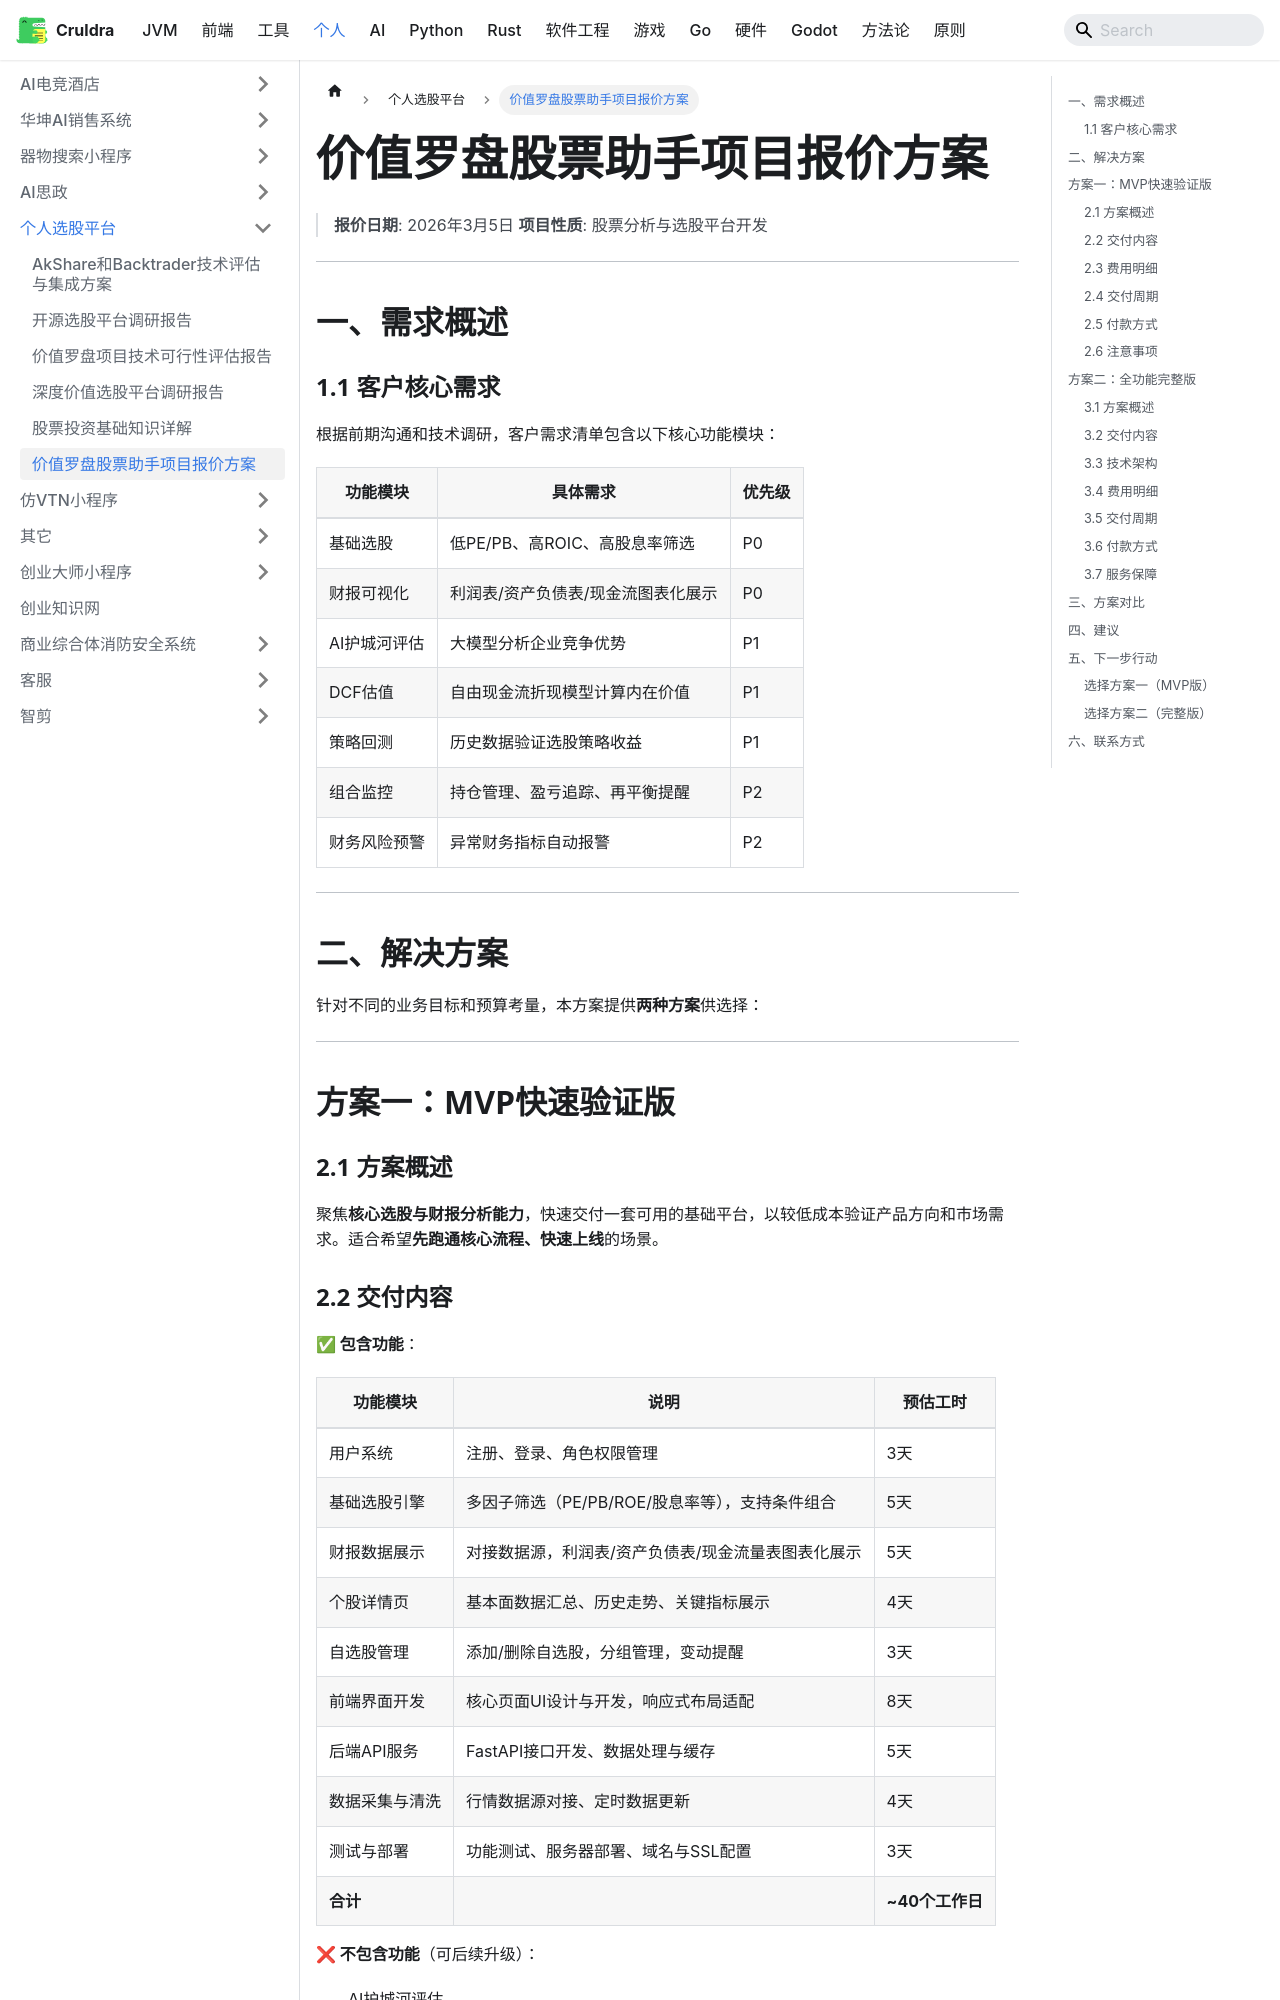

repository: cruldra/notes3 · page: docs/Personal/个人选股平台/项目报价方案.html · generator: docusaurus

# 价值罗盘股票助手项目报价方案

> **报价日期**: 2026年3月5日
> **项目性质**: 股票分析与选股平台开发

---

## 一、需求概述

### 1.1 客户核心需求

根据前期沟通和技术调研，客户需求清单包含以下核心功能模块：

| 功能模块 | 具体需求 | 优先级 |
|---------|---------|-------|
| 基础选股 | 低PE/PB、高ROIC、高股息率筛选 | P0 |
| 财报可视化 | 利润表/资产负债表/现金流图表化展示 | P0 |
| AI护城河评估 | 大模型分析企业竞争优势 | P1 |
| DCF估值 | 自由现金流折现模型计算内在价值 | P1 |
| 策略回测 | 历史数据验证选股策略收益 | P1 |
| 组合监控 | 持仓管理、盈亏追踪、再平衡提醒 | P2 |
| 财务风险预警 | 异常财务指标自动报警 | P2 |

---

## 二、解决方案

针对不同的业务目标和预算考量，本方案提供**两种方案**供选择：

---

## 方案一：MVP快速验证版

### 2.1 方案概述

聚焦**核心选股与财报分析能力**，快速交付一套可用的基础平台，以较低成本验证产品方向和市场需求。适合希望**先跑通核心流程、快速上线**的场景。

### 2.2 交付内容

**✅ 包含功能**：

| 功能模块 | 说明 | 预估工时 |
|---------|------|---------|
| 用户系统 | 注册、登录、角色权限管理 | 3天 |
| 基础选股引擎 | 多因子筛选（PE/PB/ROE/股息率等），支持条件组合 | 5天 |
| 财报数据展示 | 对接数据源，利润表/资产负债表/现金流量表图表化展示 | 5天 |
| 个股详情页 | 基本面数据汇总、历史走势、关键指标展示 | 4天 |
| 自选股管理 | 添加/删除自选股，分组管理，变动提醒 | 3天 |
| 前端界面开发 | 核心页面UI设计与开发，响应式布局适配 | 8天 |
| 后端API服务 | FastAPI接口开发、数据处理与缓存 | 5天 |
| 数据采集与清洗 | 行情数据源对接、定时数据更新 | 4天 |
| 测试与部署 | 功能测试、服务器部署、域名与SSL配置 | 3天 |
| **合计** | | **~40个工作日** |

**❌ 不包含功能**（可后续升级）：

- AI护城河评估
- DCF估值模型
- 策略回测系统
- 组合监控与再平衡
- 财务风险预警
- 多市场支持（仅含A股）
